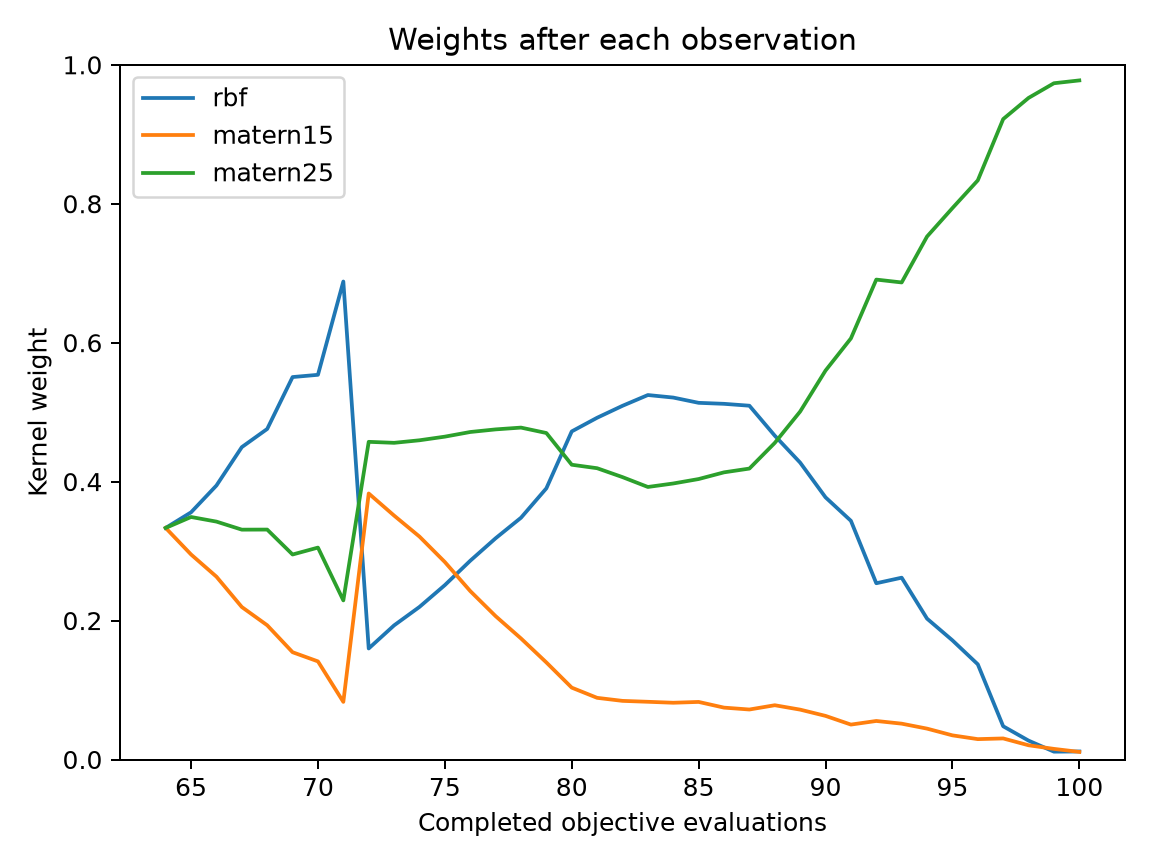

Values plotted in this chart, from the file beside it:
evaluation, best_objective, normalized_entropy, rbf, matern15, matern25
64, 0.1072, 1, 0.3333, 0.3333, 0.3333
65, 0.05803, 0.9969, 0.3558, 0.2951, 0.3491
66, 0.05803, 0.9878, 0.3944, 0.2632, 0.3424
67, 0.05803, 0.9632, 0.4497, 0.2195, 0.3309
68, 0.05803, 0.9439, 0.4758, 0.1932, 0.331
69, 0.02976, 0.8895, 0.5505, 0.1544, 0.2951
70, 0.02976, 0.8792, 0.5537, 0.1412, 0.305
71, 0.0149, 0.7294, 0.6881, 0.08293, 0.229
72, 0.0149, 0.927, 0.1598, 0.3829, 0.4573
73, 0.007851, 0.9495, 0.1931, 0.3511, 0.4558
74, 0.006216, 0.9603, 0.2196, 0.3209, 0.4595
75, 0.006216, 0.9654, 0.251, 0.2843, 0.4647
76, 0.00588, 0.9613, 0.2861, 0.2425, 0.4714
77, 0.00588, 0.95, 0.3184, 0.2064, 0.4752
78, 0.004744, 0.9327, 0.348, 0.1742, 0.4778
79, 0.004744, 0.9075, 0.3903, 0.1397, 0.47
80, 0.004744, 0.8672, 0.4723, 0.1034, 0.4243
81, 0.004744, 0.8451, 0.4919, 0.08876, 0.4193
82, 0.004744, 0.8358, 0.5091, 0.08439, 0.4065
83, 0.004744, 0.8303, 0.5246, 0.08307, 0.3923
84, 0.004744, 0.8293, 0.521, 0.08169, 0.3973
85, 0.004744, 0.8327, 0.5134, 0.08288, 0.4037
86, 0.004744, 0.8207, 0.512, 0.07467, 0.4134
87, 0.004744, 0.817, 0.5093, 0.07196, 0.4188
88, 0.004744, 0.8311, 0.4661, 0.07811, 0.4557
89, 0.004744, 0.818, 0.4273, 0.07178, 0.5009
90, 0.004744, 0.7885, 0.3774, 0.06278, 0.5598
91, 0.004744, 0.7471, 0.3436, 0.05026, 0.6062
92, 0.004744, 0.6953, 0.2537, 0.05547, 0.6908
93, 0.004744, 0.6935, 0.2617, 0.05159, 0.6867
94, 0.004744, 0.615, 0.2028, 0.04444, 0.7528
95, 0.004744, 0.5485, 0.1715, 0.03476, 0.7937
96, 0.004152, 0.4802, 0.137, 0.02932, 0.8337
97, 0.001463, 0.2971, 0.04784, 0.03032, 0.9218
98, 0.001463, 0.2041, 0.02719, 0.02048, 0.9523
99, 0.001463, 0.128, 0.01127, 0.01528, 0.9734
100, 0.001463, 0.112, 0.01155, 0.01092, 0.9775
